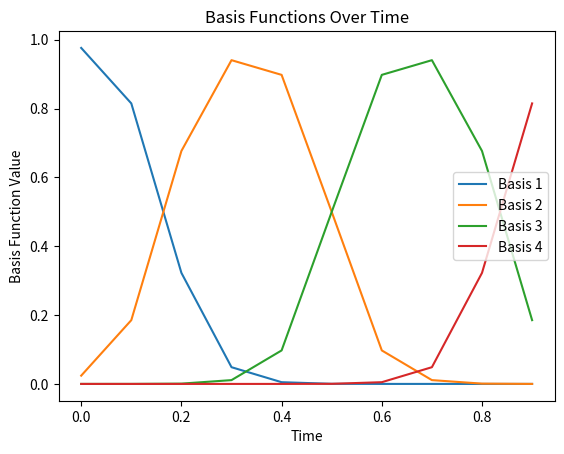

Source code (Python):
import numpy as np
import matplotlib.pyplot as plt
import numpy.matlib as mat


def BasisFuncGauss(N, h, dt):
    T = int(round(1/dt+1))
    Phi = np.zeros((T-1,N))
    for z in range(0,T-1):
        t = z*dt
        phi = np.zeros((1, N))
        for k in range(1,N+1):
            c = (k-1)/(N-1)
            phi[0,k-1] = np.exp(-(t - c)*(t - c)/(2*h))
        Phi[z,:N] = phi[0, :N]
    Phi = Phi/np.transpose(mat.repmat(np.sum(Phi,axis=1),N,1)); #[TxN]   Normalizes the rows of self.Phi such that each row sums to 1.
    return Phi, T #[TxN]


result, T = BasisFuncGauss(N=4, h=0.015, dt=0.1)
print(T)

# Plot the matrix
time_values = np.arange(0, 1, 0.1)

# Plot each basis function over time
for i in range(result.shape[1]):
    plt.plot(time_values, result[:, i], label=f'Basis {i+1}')

plt.xlabel('Time')
plt.ylabel('Basis Function Value')
plt.title('Basis Functions Over Time')
plt.legend()
plt.show()